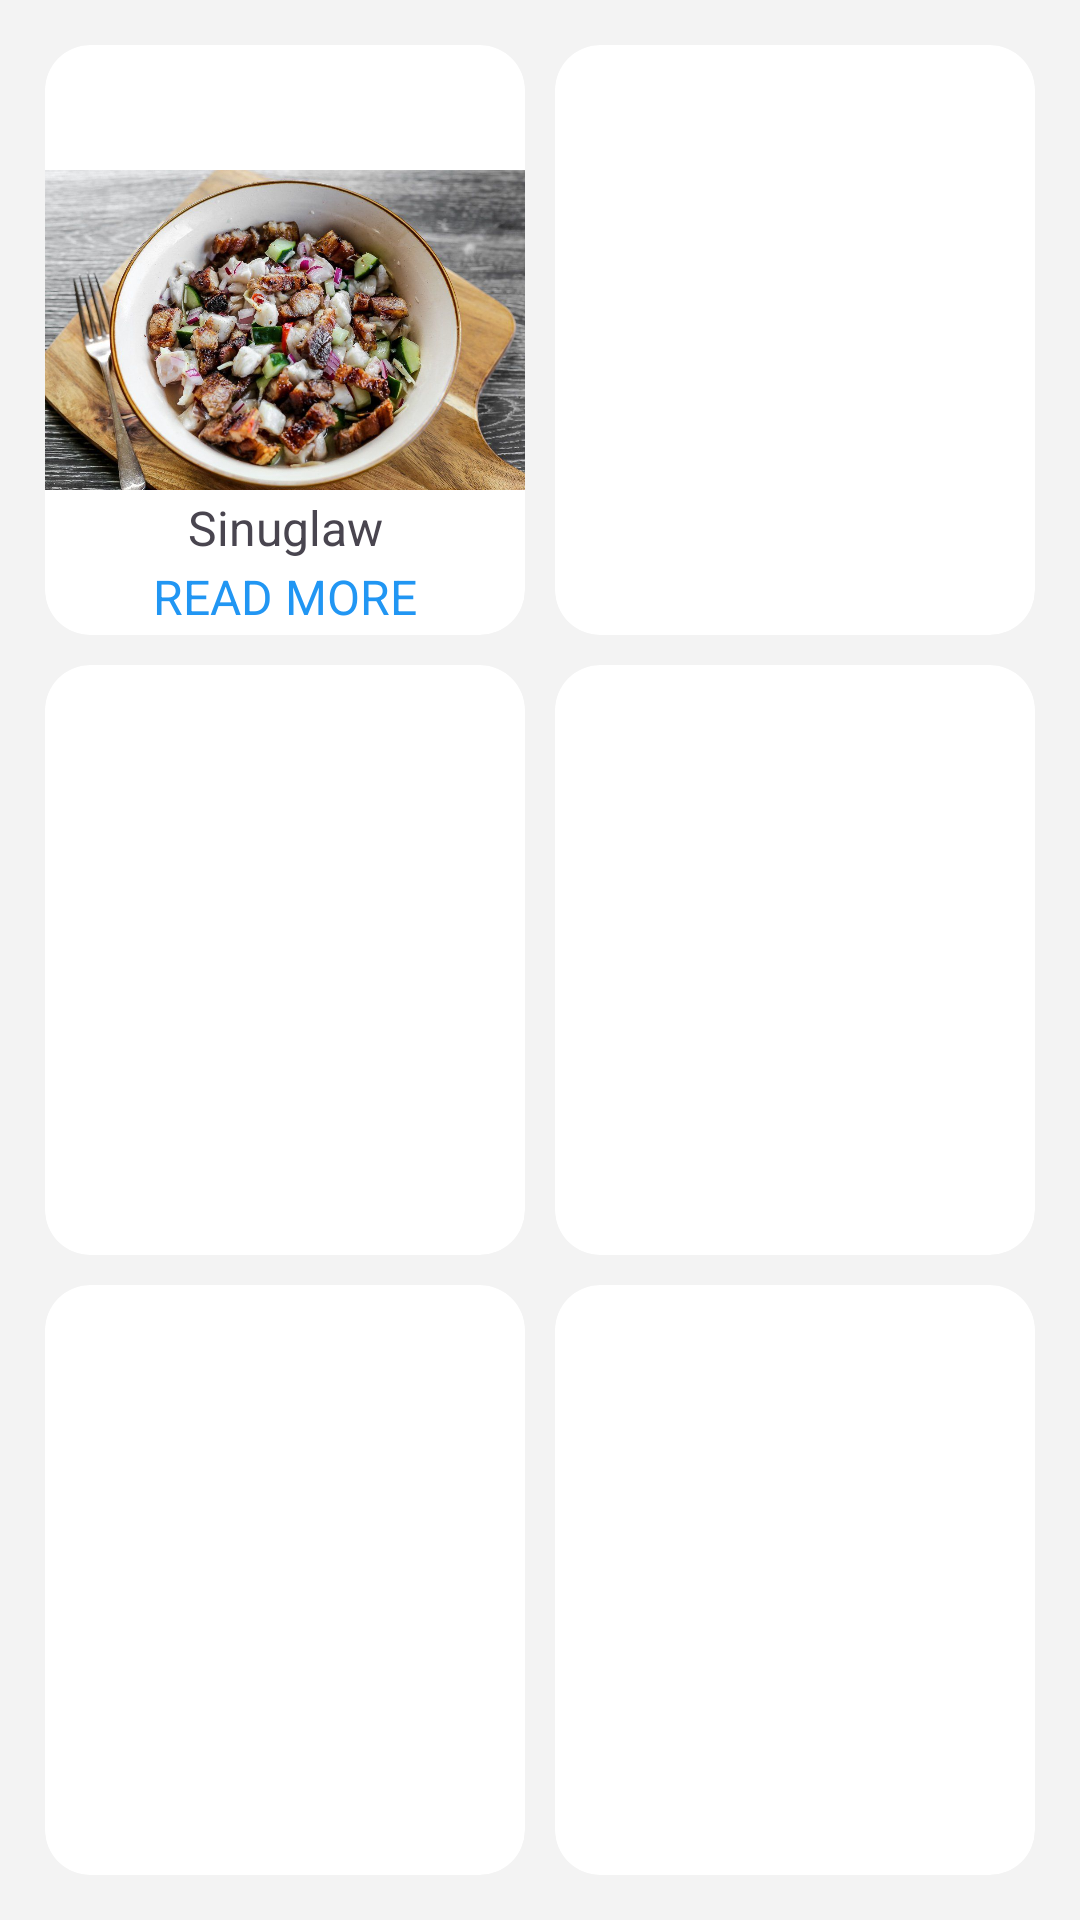

Layout XML and referenced resources for this Android screen:
<!-- AndroidManifest.xml: application theme Theme.MyApplicationnn -->
<!-- res/layout/activity_beef_category.xml -->
<?xml version="1.0" encoding="utf-8"?>
<androidx.constraintlayout.widget.ConstraintLayout
    xmlns:android="http://schemas.android.com/apk/res/android"
    xmlns:tools="http://schemas.android.com/tools"
    xmlns:app="http://schemas.android.com/apk/res-auto"
    android:layout_width="match_parent"
    android:layout_height="match_parent"
    android:background="#f3f3f3"
    tools:context=".beef_category">

    <GridLayout
        android:layout_width="0dp"
        app:layout_constraintStart_toStartOf="parent"
        app:layout_constraintEnd_toEndOf="parent"
        app:layout_constraintTop_toTopOf="parent"
        app:layout_constraintBottom_toBottomOf="parent"
        android:layout_margin="10dp"
        android:columnCount="2"
        android:rowCount="3"
        android:layout_height="0dp">

        <androidx.cardview.widget.CardView
            android:layout_height="0dp"
            android:layout_width="0dp"
            app:cardCornerRadius="15dp"
            android:layout_rowWeight="1"
            android:layout_columnWeight="1"
            app:cardElevation="0dp"
            android:layout_margin="5dp">
            <TextView
                android:layout_width="match_parent"
                android:layout_height="match_parent"
                android:text="Sinuglaw"
                android:textSize="16dp"
                android:gravity="bottom|center_horizontal"
                android:paddingBottom="25dp">
            </TextView>
            <TextView
                android:id="@+id/rm1"
                android:layout_width="match_parent"
                android:layout_height="match_parent"
                android:text="READ MORE"
                android:textSize="16dp"
                android:textColor="#2196F3"
                android:gravity="bottom|center_horizontal"
                android:paddingBottom="2dp">

            </TextView>
            <RelativeLayout
                android:layout_width="match_parent"
                android:layout_height="match_parent">

                <ImageView
                    android:layout_width="162dp"
                    android:layout_height="170dp"
                    android:layout_centerHorizontal="true"
                    android:layout_marginTop="10dp"
                    android:src="@drawable/sinuglaw" />
            </RelativeLayout>

        </androidx.cardview.widget.CardView>


        <androidx.cardview.widget.CardView
            android:layout_width="0dp"
            android:layout_height="0dp"
            android:layout_rowWeight="1"
            android:layout_columnWeight="1"
            android:layout_margin="5dp"
            app:cardCornerRadius="15dp"
            app:cardElevation="0dp">



        </androidx.cardview.widget.CardView>

        <androidx.cardview.widget.CardView
            android:layout_width="0dp"
            android:layout_height="0dp"
            android:layout_rowWeight="1"
            android:layout_columnWeight="1"
            android:layout_margin="5dp"
            app:cardCornerRadius="15dp"
            app:cardElevation="0dp">



        </androidx.cardview.widget.CardView>

        <androidx.cardview.widget.CardView
            android:layout_width="0dp"
            android:layout_height="0dp"
            android:layout_rowWeight="1"
            android:layout_columnWeight="1"
            android:layout_margin="5dp"
            app:cardCornerRadius="15dp"
            app:cardElevation="0dp">



        </androidx.cardview.widget.CardView>

        <androidx.cardview.widget.CardView
            android:layout_width="0dp"
            android:layout_height="0dp"
            android:layout_rowWeight="1"
            android:layout_columnWeight="1"
            android:layout_margin="5dp"
            app:cardCornerRadius="15dp"
            app:cardElevation="0dp">



        </androidx.cardview.widget.CardView>

        <androidx.cardview.widget.CardView
            android:layout_width="0dp"
            android:layout_height="0dp"
            android:layout_rowWeight="1"
            android:layout_columnWeight="1"
            android:layout_margin="5dp"
            app:cardCornerRadius="15dp"
            app:cardElevation="0dp">



        </androidx.cardview.widget.CardView>

    </GridLayout>

</androidx.constraintlayout.widget.ConstraintLayout>
<!-- resources referenced by this layout -->
<resources>
  <!-- drawable sinuglaw: jpg bitmap (drawable, 160411 bytes) -->
  <style name="Theme.MyApplicationnn" parent="Base.Theme.MyApplicationnn" />
  <style name="Base.Theme.MyApplicationnn" parent="Theme.Material3.DayNight.NoActionBar">
          
          
      </style>
</resources>
